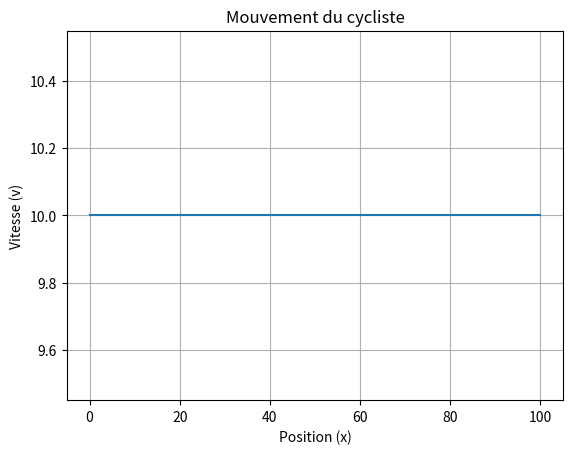

The script that saved this image:
#!/usr/bin/env python
# coding: utf-8

# In[14]:


import numpy as np
import matplotlib.pyplot as plt


# In[15]:


# Constantes
P = 100  # Puissance mécanique constante fournie par le cycliste
k = 0.1  # Constante de proportionnalité des forces de frottement
m = 70   # Masse du cycliste et du vélo


# In[16]:


# Fonction dérivée de la vitesse dv/dx
def dv_dx(v):
    return (P - k * v**3) / (m * v**2)

# Fonction de résolution de l'équation différentielle
def solve_differential_eq(v0, x):
    v = np.zeros_like(x)  # Initialisation de v(x) avec des zéros
    v[0] = v0             # Condition initiale : v(x=0) = v0

    # Résolution numérique de l'équation différentielle avec la méthode d'Euler
    for i in range(1, len(x)):
        h = x[i] - x[i-1]  # Pas de discrétisation
        v[i] = v[i-1] + h * dv_dx(v[i-1])

    return v


# In[17]:


# Conditions initiales
v0 = 10  # Vitesse initiale du cycliste
x0 = 0   # Position initiale
xf = 100 # Position finale
n_points = 1000  # Nombre de points pour la discrétisation


# In[18]:


# Discrétisation de la position
x = np.linspace(x0, xf, n_points)


# In[19]:


# Résolution de l'équation différentielle
v = solve_differential_eq(v0, x)


# In[20]:


# Tracé de la vitesse en fonction de la position
plt.plot(x, v)
plt.xlabel('Position (x)')
plt.ylabel('Vitesse (v)')
plt.title('Mouvement du cycliste')
plt.grid(True)
plt.show()


# In[ ]:




